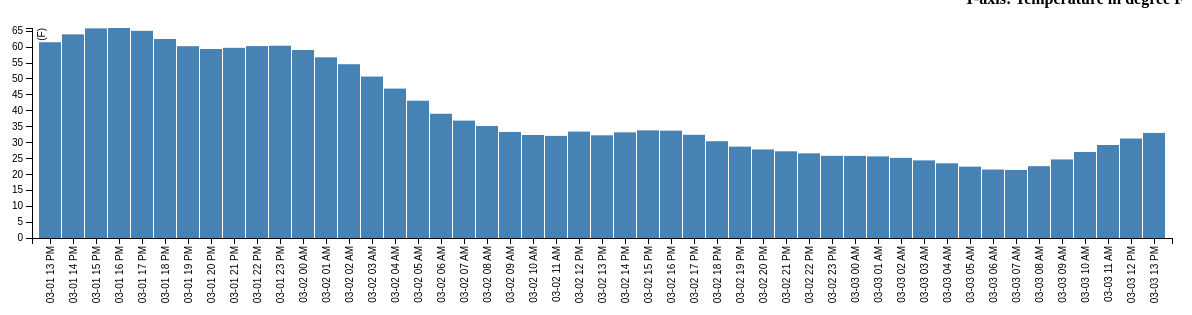
D3 v2 page, settled after 480 driven frames (8 s of simulated time); the page loaded 1 data file(s).


      function close_window() {
  if (confirm("Close Window?")) {
    close();
  }
}
    


var margin = {top: 20, right: 20, bottom: 70, left: 40},
    width = 1200 - margin.left - margin.right,
    height = 300 - margin.top - margin.bottom;

// Parse the date / time
var	parseDate = d3.time.format("%m-%d %H %p").parse;

var x = d3.scale.ordinal().rangeRoundBands([0, width], .05);

var y = d3.scale.linear().range([height, 0]);

var xAxis = d3.svg.axis()
    .scale(x)
    .orient("bottom")
    .tickFormat(d3.time.format("%m-%d %H %p"));

var yAxis = d3.svg.axis()
    .scale(y)
    .orient("left")
    .ticks(10);

var svg = d3.select("body").append("svg")
    .attr("width", width + margin.left + margin.right)
    .attr("height", height + margin.top + margin.bottom)
  .append("g")
    .attr("transform", 
          "translate(" + margin.left + "," + margin.top + ")");

d3.csv("/static/some.csv", function(error, data) {

    data.forEach(function(d) {
        d.date = parseDate(d.date);
        d.value = +d.value;
    });
	
  x.domain(data.map(function(d) { return d.date; }));
  y.domain([0, d3.max(data, function(d) { return d.value; })]);

  svg.append("g")
      .attr("class", "x axis")
      .attr("transform", "translate(0," + height + ")")
      .call(xAxis)
    .selectAll("text")
      .style("text-anchor", "end")
      .attr("dx", "-.8em")
      .attr("dy", "-.55em")
      .attr("transform", "rotate(-90)" );

  svg.append("g")
      .attr("class", "y axis")
      .call(yAxis)
    .append("text")
      .attr("transform", "rotate(-90)")
      .attr("y", 6)
      .attr("dy", ".71em")
      .style("text-anchor", "end")
      .text("(F)");

  svg.selectAll("bar")
      .data(data)
    .enter().append("rect")
      .style("fill", "steelblue")
      .attr("x", function(d) { return x(d.date); })
      .attr("width", x.rangeBand())
      .attr("y", function(d) { return y(d.value); })
      .attr("height", function(d) { return height - y(d.value); });

  

});



### data: ../static/some.csv
date, value, summary
03-01 13 PM, 61.55, Mostly Cloudy
03-01 14 PM, 64.02, Mostly Cloudy
03-01 15 PM, 65.91, Mostly Cloudy
03-01 16 PM, 66.02, Mostly Cloudy
03-01 17 PM, 65.13, Mostly Cloudy
03-01 18 PM, 62.56, Mostly Cloudy
03-01 19 PM, 60.3, Drizzle
03-01 20 PM, 59.42, Drizzle
03-01 21 PM, 59.79, Mostly Cloudy
03-01 22 PM, 60.33, Mostly Cloudy
03-01 23 PM, 60.44, Mostly Cloudy
03-02 00 AM, 59.1, Drizzle
03-02 01 AM, 56.8, Drizzle
03-02 02 AM, 54.64, Drizzle
03-02 03 AM, 50.75, Drizzle
03-02 04 AM, 46.97, Mostly Cloudy
03-02 05 AM, 43.16, Mostly Cloudy
03-02 06 AM, 39.06, Mostly Cloudy
03-02 07 AM, 36.9, Mostly Cloudy
03-02 08 AM, 35.2, Mostly Cloudy
03-02 09 AM, 33.34, Overcast
03-02 10 AM, 32.38, Overcast
03-02 11 AM, 32.1, Mostly Cloudy
03-02 12 PM, 33.45, Mostly Cloudy
03-02 13 PM, 32.29, Mostly Cloudy
03-02 14 PM, 33.22, Mostly Cloudy
03-02 15 PM, 33.84, Partly Cloudy
03-02 16 PM, 33.74, Clear
03-02 17 PM, 32.44, Clear
03-02 18 PM, 30.42, Clear
03-02 19 PM, 28.73, Clear
03-02 20 PM, 27.83, Clear
03-02 21 PM, 27.25, Clear
03-02 22 PM, 26.61, Clear
03-02 23 PM, 25.83, Clear
03-03 00 AM, 25.81, Clear
03-03 01 AM, 25.66, Clear
03-03 02 AM, 25.19, Clear
03-03 03 AM, 24.4, Clear
03-03 04 AM, 23.48, Clear
03-03 05 AM, 22.43, Clear
03-03 06 AM, 21.53, Clear
03-03 07 AM, 21.4, Clear
03-03 08 AM, 22.58, Partly Cloudy
03-03 09 AM, 24.7, Mostly Cloudy
03-03 10 AM, 27.05, Mostly Cloudy
03-03 11 AM, 29.24, Mostly Cloudy
03-03 12 PM, 31.27, Mostly Cloudy
03-03 13 PM, 33.04, Mostly Cloudy